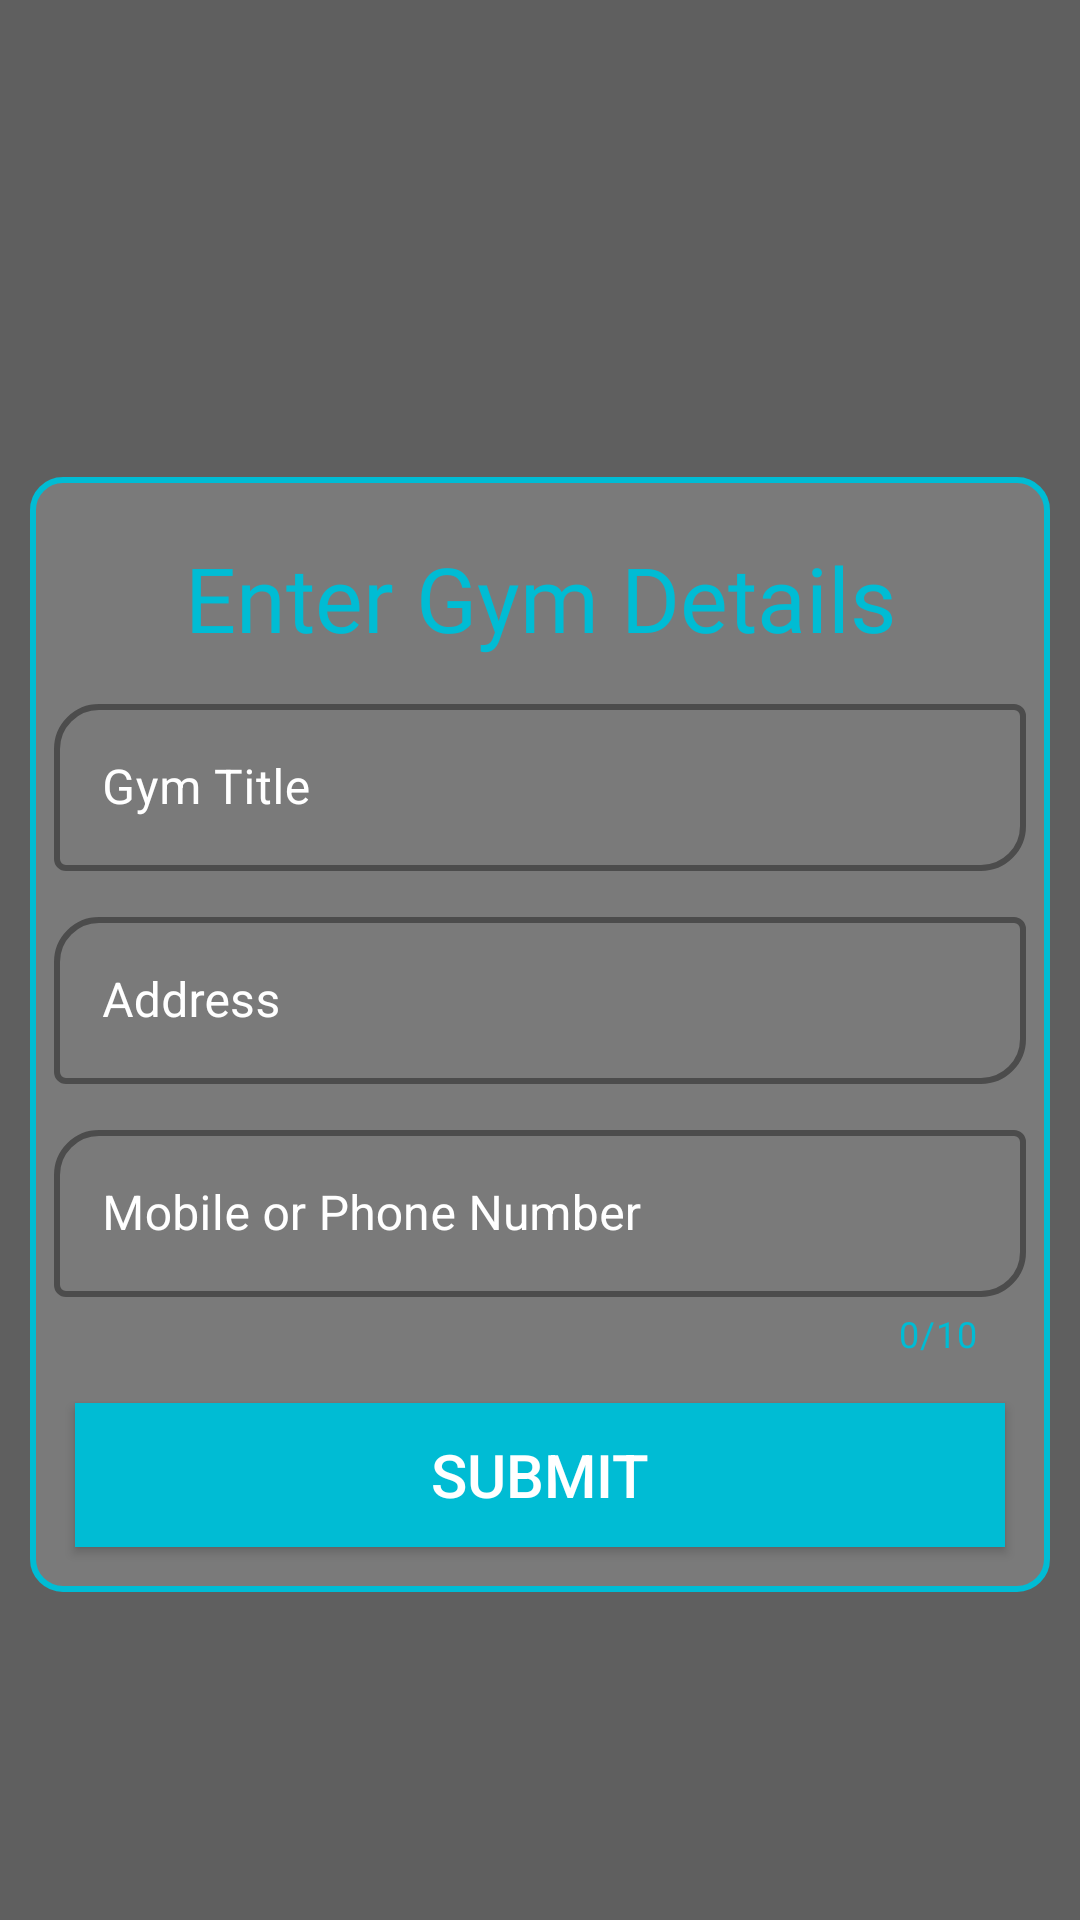

Android layout source for this screen:
<!-- AndroidManifest.xml: application theme Theme.GymManagement -->
<!-- res/layout/activity_register.xml -->
<?xml version="1.0" encoding="utf-8"?>
<LinearLayout xmlns:android="http://schemas.android.com/apk/res/android"
    xmlns:app="http://schemas.android.com/apk/res-auto"
    xmlns:tools="http://schemas.android.com/tools"
    android:layout_width="match_parent"
    android:layout_height="match_parent"
    android:orientation="vertical"
    android:background="@drawable/reg_bg"
    tools:context=".RegisterActivity">

    <ScrollView
        android:background="#A4070707"
        android:layout_width="match_parent"
        android:layout_height="match_parent">

        <LinearLayout
            android:layout_gravity="center"
            android:layout_width="match_parent"
            android:layout_marginTop="25dp"
            android:background="@drawable/reg_ll_bg"
            android:layout_marginHorizontal="10dp"
            android:layout_height="match_parent"
            android:orientation="vertical">

        <TextView
            android:layout_width="match_parent"
            android:layout_height="wrap_content"
            android:text="Enter Gym Details"
            android:textSize="30sp"
            android:fontFamily="@font/baloo_bhai"
            android:textColor="@color/my_primary_color"
            android:textAlignment="center"
            android:layout_marginTop="20dp"/>

            <com.google.android.material.textfield.TextInputLayout
                android:layout_width="match_parent"
                android:layout_marginHorizontal="8dp"
                app:boxStrokeWidth="2dp"
                android:layout_height="wrap_content"
                android:layout_marginTop="10dp"
                app:boxCornerRadiusTopStart="15dp"
                app:boxCornerRadiusBottomEnd="15dp"
                style="@style/Widget.MaterialComponents.TextInputLayout.OutlinedBox"
                android:textColorHint="@color/white"
                app:counterTextColor="@color/my_primary_color"
                android:hint="Gym Title">

                <com.google.android.material.textfield.TextInputEditText
                    android:id="@+id/et_gymname"
                    android:layout_width="match_parent"
                    android:layout_height="wrap_content"
                    android:textColor="@color/my_primary_color"
                    />
            </com.google.android.material.textfield.TextInputLayout>
            <com.google.android.material.textfield.TextInputLayout
                android:layout_width="match_parent"
                android:layout_marginHorizontal="8dp"
                app:boxStrokeWidth="2dp"
                android:layout_height="wrap_content"
                android:layout_marginTop="10dp"
                app:boxCornerRadiusTopStart="15dp"
                app:boxCornerRadiusBottomEnd="15dp"
                app:counterTextColor="@color/my_primary_color"
                style="@style/Widget.MaterialComponents.TextInputLayout.OutlinedBox"
                android:textColorHint="@color/white"
                android:hint="Address">

                <com.google.android.material.textfield.TextInputEditText
                    android:layout_width="match_parent"
                    android:id="@+id/et_address"
                    android:layout_height="wrap_content"
                    android:textColor="@color/my_primary_color"
                    />
            </com.google.android.material.textfield.TextInputLayout>
            <com.google.android.material.textfield.TextInputLayout
                android:layout_width="match_parent"
                android:layout_marginHorizontal="8dp"
                app:boxStrokeWidth="2dp"
                android:layout_height="wrap_content"
                android:layout_marginTop="10dp"
                app:boxCornerRadiusTopStart="15dp"
                app:counterTextColor="@color/my_primary_color"
                app:boxCornerRadiusBottomEnd="15dp"
                style="@style/Widget.MaterialComponents.TextInputLayout.OutlinedBox"
                android:textColorHint="@color/white"
                app:counterMaxLength="10"
                app:counterEnabled="true"
                android:hint="Mobile or Phone Number">

                <com.google.android.material.textfield.TextInputEditText
                    android:id="@+id/et_mobile"
                    android:layout_width="match_parent"
                    android:layout_height="wrap_content"
                    android:inputType="number|phone"
                    android:textColor="@color/my_primary_color"
                    />
            </com.google.android.material.textfield.TextInputLayout>


            <androidx.appcompat.widget.AppCompatButton
                android:layout_width="match_parent"
                android:layout_height="wrap_content"
                android:background="@color/my_primary_color"
                android:text="submit"
                android:textColor="@color/white"
                android:textSize="20sp"
                android:layout_marginBottom="15dp"
                android:layout_marginHorizontal="15dp"
                android:onClick="submitBasicdtls"
                android:layout_marginTop="15dp"/>



        </LinearLayout>
    </ScrollView>

</LinearLayout>
<!-- resources referenced by this layout -->
<resources>
  <color name="my_primary_color">#00BCD4</color>
  <color name="white">#FFFFFFFF</color>
  <!-- drawable reg_ll_bg (drawable) -->
  <?xml version="1.0" encoding="utf-8"?>
  <selector xmlns:android="http://schemas.android.com/apk/res/android">
  <item>
      <shape android:shape="rectangle">
          <stroke android:width="2dp"
              android:color="@color/my_primary_color"/>
          <corners android:radius="10dp"/>
          <solid android:color="#56AFAFAF"
              />
      </shape>
  </item>
  </selector>
  <style name="Theme.GymManagement" parent="Theme.MaterialComponents.DayNight.NoActionBar">
          
          <item name="colorPrimary">@color/my_primary_color</item>
          <item name="colorPrimaryVariant">@color/my_primary_color</item>
          <item name="colorOnPrimary">@color/white</item>
          
          <item name="colorSecondary">@color/teal_200</item>
          <item name="colorSecondaryVariant">@color/teal_700</item>
          <item name="colorOnSecondary">@color/black</item>
          
          <item name="android:statusBarColor">?attr/colorPrimaryVariant</item>
          
      </style>
  <color name="teal_200">#FF03DAC5</color>
  <color name="teal_700">#FF018786</color>
  <color name="black">#FF000000</color>
</resources>
